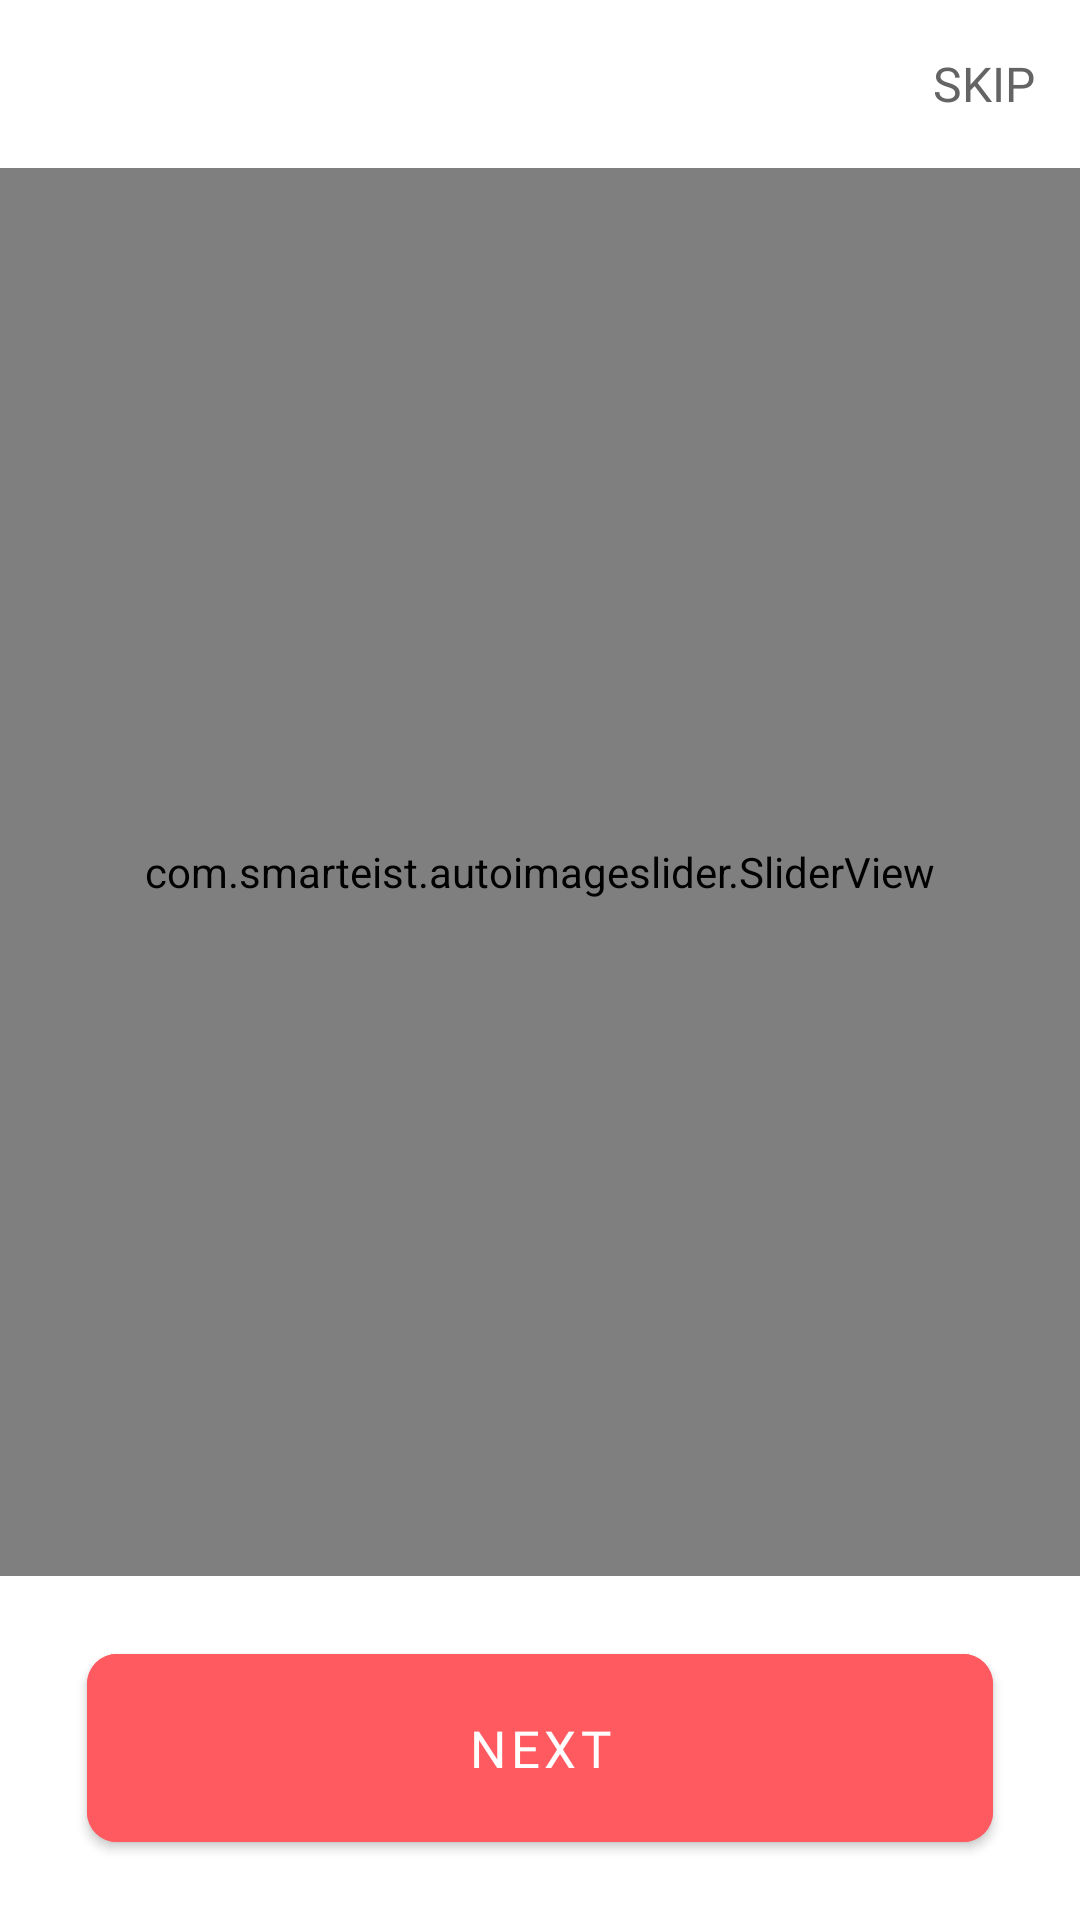

This screen was rendered from an Android layout file. Write that file and the resources it references.
<!-- AndroidManifest.xml: activity theme AppTheme.OnBoarding -->
<!-- res/layout/activity_onboarding.xml -->
<?xml version="1.0" encoding="utf-8"?>
<androidx.constraintlayout.widget.ConstraintLayout xmlns:android="http://schemas.android.com/apk/res/android"
    xmlns:app="http://schemas.android.com/apk/res-auto"
    android:layout_width="match_parent"
    android:layout_height="match_parent"
    android:background="@color/colorPrimary">

    <androidx.appcompat.widget.Toolbar
        android:id="@+id/app_bar"
        android:layout_width="match_parent"
        android:layout_height="wrap_content"
        app:layout_constraintEnd_toEndOf="parent"
        app:layout_constraintHorizontal_bias="0.0"
        app:layout_constraintStart_toStartOf="parent"
        app:layout_constraintTop_toTopOf="parent">


        <TextView
            android:id="@+id/skipTextView"
            android:layout_width="wrap_content"
            android:layout_height="wrap_content"
            android:layout_gravity="end"
            android:fontFamily="@font/sfprodisplaybold"
            android:padding="15dp"
            android:text="@string/skip"
            android:textColor="@color/dimGray"
            android:textSize="16sp" />

    </androidx.appcompat.widget.Toolbar>

    <com.smarteist.autoimageslider.SliderView
        android:id="@+id/imageSlider"
        android:layout_width="match_parent"
        android:layout_height="0dp"
        app:layout_constraintBottom_toTopOf="@id/onBoardingTextSwitcher"
        app:layout_constraintTop_toBottomOf="@id/app_bar"
        app:sliderAnimationDuration="600"
        app:sliderIndicatorAnimationDuration="300"
        app:sliderIndicatorGravity="center_horizontal|bottom"
        app:sliderIndicatorOrientation="horizontal"
        app:sliderIndicatorRtlMode="auto"
        app:sliderIndicatorPadding="3dp"
        app:sliderIndicatorRadius="2dp"
        app:sliderIndicatorSelectedColor="@color/sunsetOrange"
        app:sliderIndicatorUnselectedColor="@color/dimGray" />

    <TextSwitcher
        android:id="@+id/onBoardingTextSwitcher"
        android:layout_width="match_parent"
        android:layout_height="wrap_content"
        android:layout_marginStart="@dimen/horizontal_default_margin"
        android:layout_marginEnd="@dimen/horizontal_default_margin"
        android:inAnimation="@android:anim/slide_in_left"
        android:outAnimation="@android:anim/slide_out_right"
        app:layout_constraintBottom_toTopOf="@id/buttonNext"
        app:layout_constraintTop_toBottomOf="@id/imageSlider" />

    <com.google.android.material.button.MaterialButton
        android:id="@+id/buttonNext"
        android:layout_width="0dp"
        android:layout_height="wrap_content"
        android:layout_marginStart="@dimen/horizontal_default_margin"
        android:layout_marginTop="20dp"
        android:layout_marginEnd="@dimen/horizontal_default_margin"
        android:layout_marginBottom="20dp"
        android:backgroundTint="@color/sunsetOrange"
        android:fontFamily="@font/lucidagrandebold"
        android:paddingTop="20dp"
        android:paddingBottom="20dp"
        android:text="@string/next"
        android:textColor="@android:color/white"
        android:textSize="@dimen/button_login_text_size"
        app:cornerRadius="10dp"
        app:iconGravity="textStart"
        app:iconPadding="20dp"
        app:layout_constraintBottom_toBottomOf="parent"
        app:layout_constraintEnd_toEndOf="parent"
        app:layout_constraintStart_toStartOf="parent"
        app:layout_constraintTop_toBottomOf="@+id/onBoardingTextSwitcher"
        app:strokeColor="@color/sunsetOrange" />
</androidx.constraintlayout.widget.ConstraintLayout>
<!-- resources referenced by this layout -->
<resources>
  <color name="colorPrimary">#ffffff</color>
  <color name="dimGray">#646464</color>
  <color name="sunsetOrange">#ff5a60</color>
  <dimen name="button_login_text_size">17sp</dimen>
  <dimen name="horizontal_default_margin">29dp</dimen>
  <string name="next">Next</string>
  <string name="skip">SKIP</string>
  <style name="AppTheme.OnBoarding" />
</resources>
